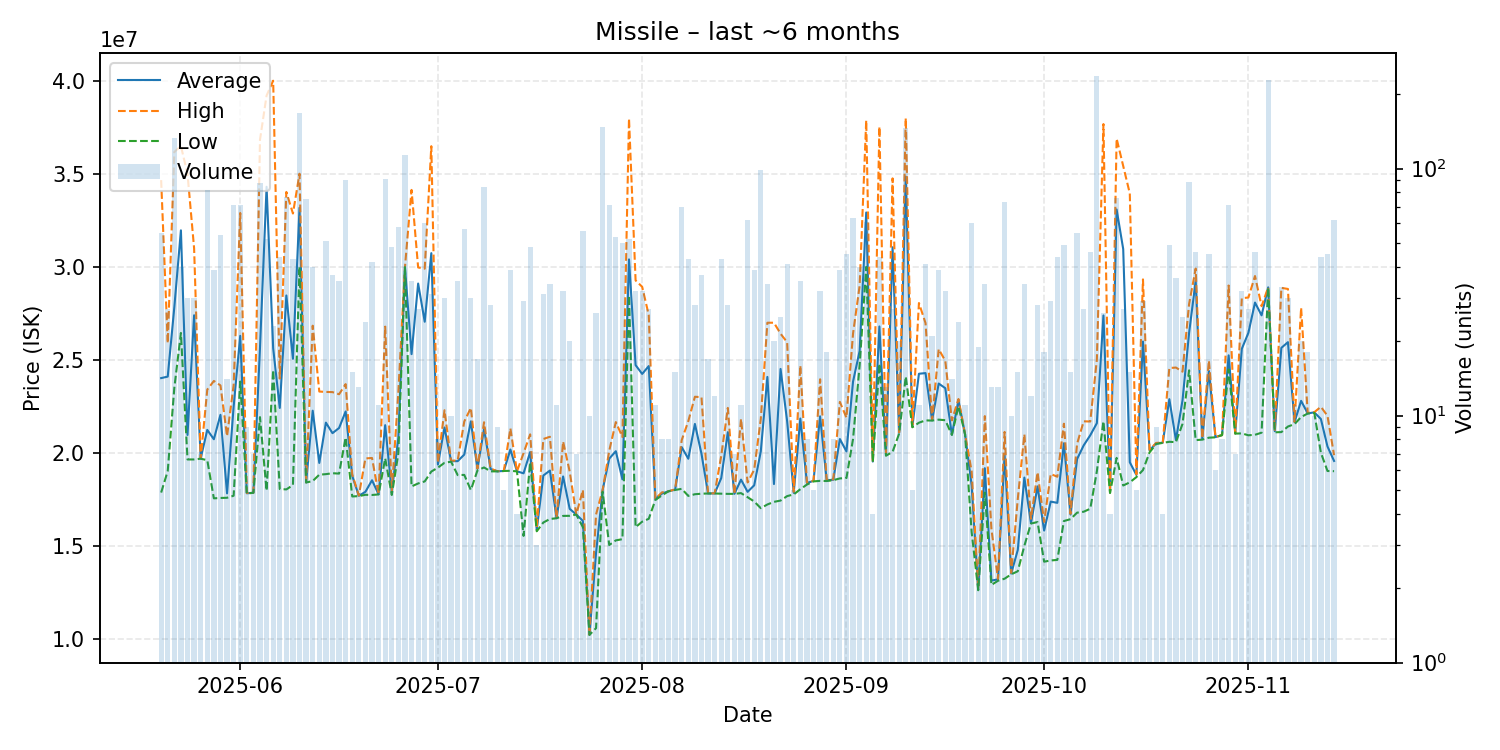

The data file committed next to this chart (first rows):
date, average, highest, lowest, order_count, volume
2025-05-20, 24013273, 34655000, 17860000, 28, 55
2025-05-21, 24094444, 25890000, 19020000, 12, 27
2025-05-22, 27830000, 36170000, 23490000, 39, 133
2025-05-23, 31956250, 36490000, 26440000, 9, 40
2025-05-24, 20955667, 34990000, 19640000, 16, 30
2025-05-25, 27391000, 31000000, 19640000, 14, 30
2025-05-26, 19698571, 19700000, 19680000, 6, 7
2025-05-27, 21229024, 23395000, 19600000, 28, 82
2025-05-28, 20726667, 23860000, 17550000, 16, 39
2025-05-29, 22040000, 23620000, 17570000, 24, 54
2025-05-30, 17816429, 20890000, 17580000, 9, 14
2025-05-31, 22480845, 23640000, 17690000, 33, 71
2025-06-01, 26283239, 32890000, 23830000, 32, 71
2025-06-02, 17821111, 17840000, 17805000, 6, 9
2025-06-03, 17850000, 17850000, 17850000, 3, 7
2025-06-04, 25650920, 36830000, 21915000, 34, 87
2025-06-05, 34297885, 39200000, 17960000, 17, 52
2025-06-06, 25620435, 40000000, 24450000, 11, 23
2025-06-07, 22409318, 23990000, 18050000, 19, 44
2025-06-08, 28454545, 34020000, 18030000, 25, 77
2025-06-09, 25050465, 32860000, 18260000, 20, 43
2025-06-10, 33170000, 35000000, 30000000, 41, 168
2025-06-11, 18406667, 18410000, 18400000, 10, 75
2025-06-12, 22260750, 26830000, 18480000, 19, 40
2025-06-13, 19452857, 23290000, 18820000, 5, 7
2025-06-14, 21619608, 23270000, 18850000, 17, 51
2025-06-15, 21053243, 23260000, 18900000, 18, 37
2025-06-16, 21330857, 23145000, 18880000, 13, 35
2025-06-17, 22220444, 23690000, 20820000, 27, 90
2025-06-18, 18757333, 18835000, 17650000, 5, 15
2025-06-19, 17687692, 17695000, 17670000, 7, 13
2025-06-20, 17900417, 19695000, 17740000, 14, 24
2025-06-21, 18521905, 19720000, 17730000, 22, 42
2025-06-22, 17769091, 17770000, 17760000, 10, 11
2025-06-23, 21482747, 26780000, 19700000, 42, 91
2025-06-24, 17877917, 17900000, 17730000, 9, 48
2025-06-25, 20823448, 23280000, 19970000, 21, 58
2025-06-26, 29980000, 29980000, 29980000, 29, 113
2025-06-27, 25302000, 34130000, 18190000, 21, 35
2025-06-28, 29096296, 29960000, 18350000, 16, 27
2025-06-29, 27043333, 29895000, 18460000, 25, 60
2025-06-30, 30730323, 36480000, 18990000, 22, 31
2025-07-01, 19370000, 19450000, 19200000, 6, 8
2025-07-02, 21359333, 22285000, 19460000, 16, 30
2025-07-03, 19548000, 19570000, 19520000, 6, 10
2025-07-04, 19548286, 19590000, 18800000, 13, 35
2025-07-05, 19902105, 21680000, 18810000, 29, 57
2025-07-06, 21687000, 22410000, 17995000, 13, 30
2025-07-07, 19142353, 19150000, 19050000, 11, 17
2025-07-08, 21276905, 21640000, 19210000, 19, 84
2025-07-09, 19123214, 19150000, 19000000, 18, 28
2025-07-10, 19003333, 19010000, 19000000, 7, 9
2025-07-11, 19020000, 19020000, 19020000, 5, 5
2025-07-12, 20173333, 21310000, 19030000, 18, 39
2025-07-13, 19000000, 19000000, 19000000, 4, 4
2025-07-14, 18895172, 19980000, 15530000, 13, 29
2025-07-15, 20036667, 20990000, 19480000, 16, 48
2025-07-16, 15846667, 15980000, 15780000, 3, 3
2025-07-17, 18776774, 20740000, 16250000, 14, 31
2025-07-18, 19043235, 20860000, 16440000, 22, 34
... 119 more rows
